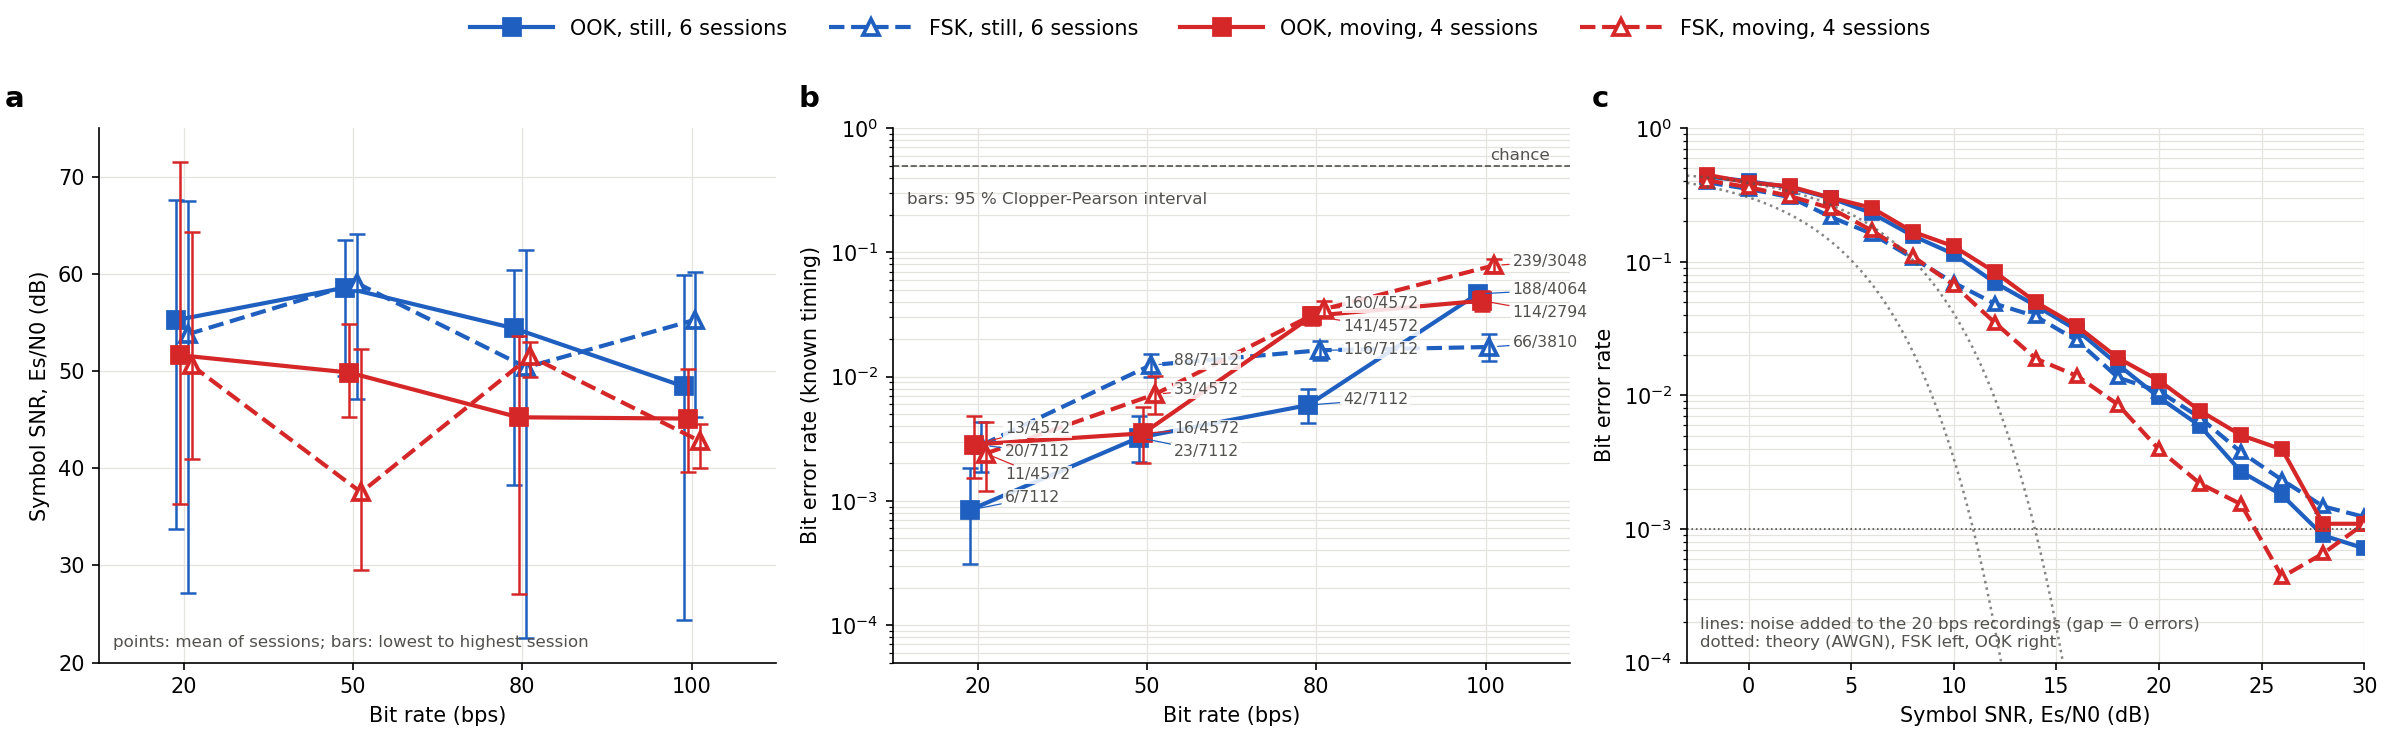

The file beside this chart, header and first rows:
condition, session, modulation, bps, errors, bits, ber, blind_errors, blind_bits, blind_ber, blind_frames_valid, frames_sent, blind_sent0_read1, blind_sent1_read0, drift_counts, off_jitter, off_excursion, es_n0_db, signal_rms, t_first_local, capture_sha256, run
still, 6 sessions, modcomp_ankle2finger_1mA_still+modcomp_a…, ook, 20.0, 6, 7112, 0.0008436, 6, 7112, 0.0008436, 56, 56, 6, 0, 398.5, 5.941, 0.1336, 55.24, 2330, 2026-10-26T18:41:26.155, 6cea182fd4071d26+53b7237e4593bb29+0cc927…, stent_mod_ankle2finger_1mA_ook_20bps_202…
still, 6 sessions, modcomp_ankle2finger_1mA_still+modcomp_a…, ook, 50.0, 23, 7112, 0.003234, 21, 7112, 0.002953, 56, 56, 17, 4, 167, 5.067, 0.1084, 58.58, 1771, 2026-10-26T18:45:25.992, e73f9480ebc8b8c2+6a34aaba07b1fdb1+54ed20…, stent_mod_ankle2finger_1mA_ook_50bps_202…
still, 6 sessions, modcomp_ankle2finger_1mA_still+modcomp_a…, ook, 80.0, 42, 7112, 0.005906, 40, 7112, 0.005624, 56, 56, 8, 32, 150.5, 4.892, 0.139, 54.39, 1872, 2026-10-26T18:47:12.040, f5d5072f971b5cbc+b820f6c3c0e53c5d+157464…, stent_mod_ankle2finger_1mA_ook_80bps_202…
still, 6 sessions, modcomp_ankle2finger_1mA_still+modcomp_a…, ook, 100.0, 188, 4064, 0.04626, 175, 3937, 0.04445, 31, 44, 81, 94, 308.5, 5.347, 0.2175, 48.42, 1583, 2026-10-27T13:34:10.944, 5fd16f121fb456cf+dc2ac292f42552a8+c7cccb…, stent_mod_ankle2finger_still_6rates_ook_…
still, 6 sessions, modcomp_ankle2finger_1mA_still+modcomp_a…, fsk, 20.0, 20, 7112, 0.002812, 22, 7112, 0.003093, 56, 56, 21, 1, 418, 14.85, 0.2087, 53.78, 1871, 2026-10-26T18:43:19.841, c5b35171cd76fab2+a7b605cb8cc28a6e+9ae5d6…, stent_mod_ankle2finger_1mA_fsk_20bps_202…
still, 6 sessions, modcomp_ankle2finger_1mA_still+modcomp_a…, fsk, 50.0, 88, 7112, 0.01237, 46, 6985, 0.006586, 55, 56, 23, 23, 386.3, 14.15, 0.273, 59.05, 1802, 2026-10-26T18:46:21.579, 858198d2500e778d+2604ea96936288a5+19eef1…, stent_mod_ankle2finger_1mA_fsk_50bps_202…
still, 6 sessions, modcomp_ankle2finger_1mA_still+modcomp_a…, fsk, 80.0, 116, 7112, 0.01631, 115, 7112, 0.01617, 56, 56, 28, 87, 229.8, 12.58, 0.176, 50.38, 1786, 2026-10-26T18:47:53.761, 8aab94f0e802903c+5fc4ba51ec175f27+d7cef4…, stent_mod_ankle2finger_1mA_fsk_80bps_202…
still, 6 sessions, modcomp_ankle2finger_1mA_still+modcomp_a…, fsk, 100.0, 66, 3810, 0.01732, 65, 4191, 0.01551, 33, 44, 42, 23, 150.3, 11.32, 0.3079, 55.29, 1779, 2026-10-27T13:36:06.805, 8b0eaa61100aa411+d9ea94b79891afd4+335a1d…, stent_mod_ankle2finger_still_6rates_fsk_…
moving, 4 sessions, modcomp_ankle2finger_1mA_session1_1827+m…, ook, 20.0, 13, 4572, 0.002843, 13, 4572, 0.002843, 36, 36, 12, 1, 991.0, 6.29, 0.5912, 51.63, 2739, 2026-10-26T18:27:19.241, fe42979638a4d095+0741223edeb04da7+919dfd…, stent_mod_ankle2finger_1mA_ook_20bps_202…
moving, 4 sessions, modcomp_ankle2finger_1mA_session1_1827+m…, ook, 50.0, 16, 4572, 0.0035, 16, 4572, 0.0035, 36, 36, 4, 12, 566.9, 5.504, 0.08833, 49.84, 2583, 2026-10-26T18:32:14.628, 149a38b01aa0aa9d+98b628dcff7a353a+6c2c61…, stent_mod_ankle2finger_1mA_ook_50bps_202…
moving, 4 sessions, modcomp_ankle2finger_1mA_session1_1827+m…, ook, 80.0, 141, 4572, 0.03084, 143, 4572, 0.03128, 36, 36, 34, 109, 627.4, 5.766, 0.3515, 45.24, 2477, 2026-10-26T18:34:00.597, 5457b50104b34f2b+909f350ba446b04f+a37c75…, stent_mod_ankle2finger_1mA_ook_80bps_202…
moving, 4 sessions, modcomp_ankle2finger_1mA_session1_1827+m…, ook, 100.0, 114, 2794, 0.0408, 112, 2794, 0.04009, 22, 24, 27, 85, 469.6, 6.29, 0.1344, 45.11, 2633, 2026-10-27T16:31:22.911, 170b6399bdf0ea3c+99ed2d139cfe649f+d0b34a…, stent_mod_ankle2finger_walking_rep1_ook_…
moving, 4 sessions, modcomp_ankle2finger_1mA_session1_1827+m…, fsk, 20.0, 11, 4572, 0.002406, 11, 4572, 0.002406, 36, 36, 11, 0, 1043, 18.87, 0.5296, 50.57, 2167, 2026-10-26T18:30:12.693, fdd816edb97efc35+fb003d2b7c9b68f8+8b9ec9…, stent_mod_ankle2finger_1mA_fsk_20bps_202…
moving, 4 sessions, modcomp_ankle2finger_1mA_session1_1827+m…, fsk, 50.0, 33, 4572, 0.007218, 35, 4572, 0.007655, 36, 36, 9, 26, 626.8, 26.73, 0.0771, 37.52, 2176, 2026-10-26T18:33:08.814, 2b41e9ac7b5c4fd0+bf5a49ef2b3ff423+34a395…, stent_mod_ankle2finger_1mA_fsk_50bps_202…
moving, 4 sessions, modcomp_ankle2finger_1mA_session1_1827+m…, fsk, 80.0, 160, 4572, 0.035, 159, 4572, 0.03478, 36, 36, 2, 157, 742, 23.59, 0.5244, 51.51, 2465, 2026-10-26T18:34:42.721, 3816274889abdf54+4301af528b080f5f+ab9d34…, stent_mod_ankle2finger_1mA_fsk_80bps_202…
moving, 4 sessions, modcomp_ankle2finger_1mA_session1_1827+m…, fsk, 100.0, 239, 3048, 0.07841, 225, 2921, 0.07703, 23, 24, 26, 199, 607, 20.44, 0.6087, 42.8, 2365, 2026-10-27T16:32:16.587, cdeeb406de210b16+7603a8e3100e0433+906c98…, stent_mod_ankle2finger_walking_rep1_fsk_…
